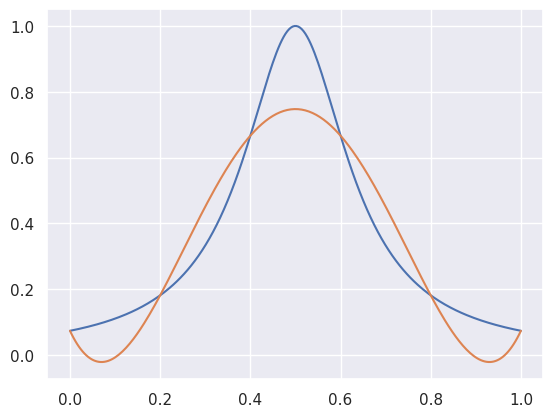

This figure's Python source:
import numpy as np
import matplotlib.pyplot as plt
import seaborn as sns



# funzione da interpolare
def my_function(x):
    return 1/(1 + 50 * (x-0.5)**2)

# funzione che calcola la base polinomiale sui punti di interpolazione
def basis(x, i, n):
    assert i <= n   # controlla che tale condizione sia soddisfatta
    return x ** i



n = 5   # order of the polynomial
X = np.linspace(0, 1, n+1)   # interpolation points
x = np.linspace(-0,1, 250)   # points on which we compute the function

# costruisco la matrice V tale che Vp = u, dove p sono i coeffincienti della funzione da
# interpolare u rispetto alla base polinomiale, ovvero la matrice delle basi nei punti di
# interpolazione (ogni riga di V rappresenta la base calcolata in un determinato punto di
# interpolazione)
V = np.zeros((n+1, n+1))
for i in range(n+1):
    V[:, i] = basis(X, i, n)

# modo alternativo (più pythonic) di eseguire il blocco sopra
# V = np.array([[basis(X[i], j, n) for j in range(n+1)] for i in range(n+1)])

# funzione da interpolare calcolata sui punti di interpolazione
u = my_function(X)

# ricavo i coefficienti di u sulla base polinomiale nei punti di interpolazione
p = np.linalg.solve(V, u)

# calcolo la base polinomiale sui punti in cui voglio calcolare la funzione; la funzione
# approssimata sarà infine Bp, dove B è la matrice della base polinomiale calcolata su tutti
# i punti in cui voglio valutare la funzione e p è il vettore dei coefficienti calcolati sui
# punti di interpolazione (in pratica conoscendo il valore della funzione nei punti di
# interpolazione mi ricostruisco la funzione in tutti i punti usando l'approssimazione
# polinomiale)
B = np.array([[basis(x[i], j, n) for j in range(n+1)] for i in range(len(x))])
approx = B.dot(p)

sns.set()
plt.plot(x, my_function(x))
plt.plot(x, approx)
plt.show()

# come errore di approssimazione si prende la massima distanza tra la funzione vera e
# l'approssimazione
error = max(abs(approx - my_function(x)))
print(error)

# per alcuni valori di n si ottengono errori enormi, in particolare il condition number
# dipende da n; ciò è dovuto al fatto che all'aumentare di n i vettori di V relativi
# ad alcuni punti di interpolazione diventano quasi uguali (si ricordi che devono tutti i
# punti della matrice devono essere ben distinti affinché il problema sia ben posto); si può
# risolvere il problema ad esempio usando al posto della base banale usata la base dei
# polinomi di Lagrange